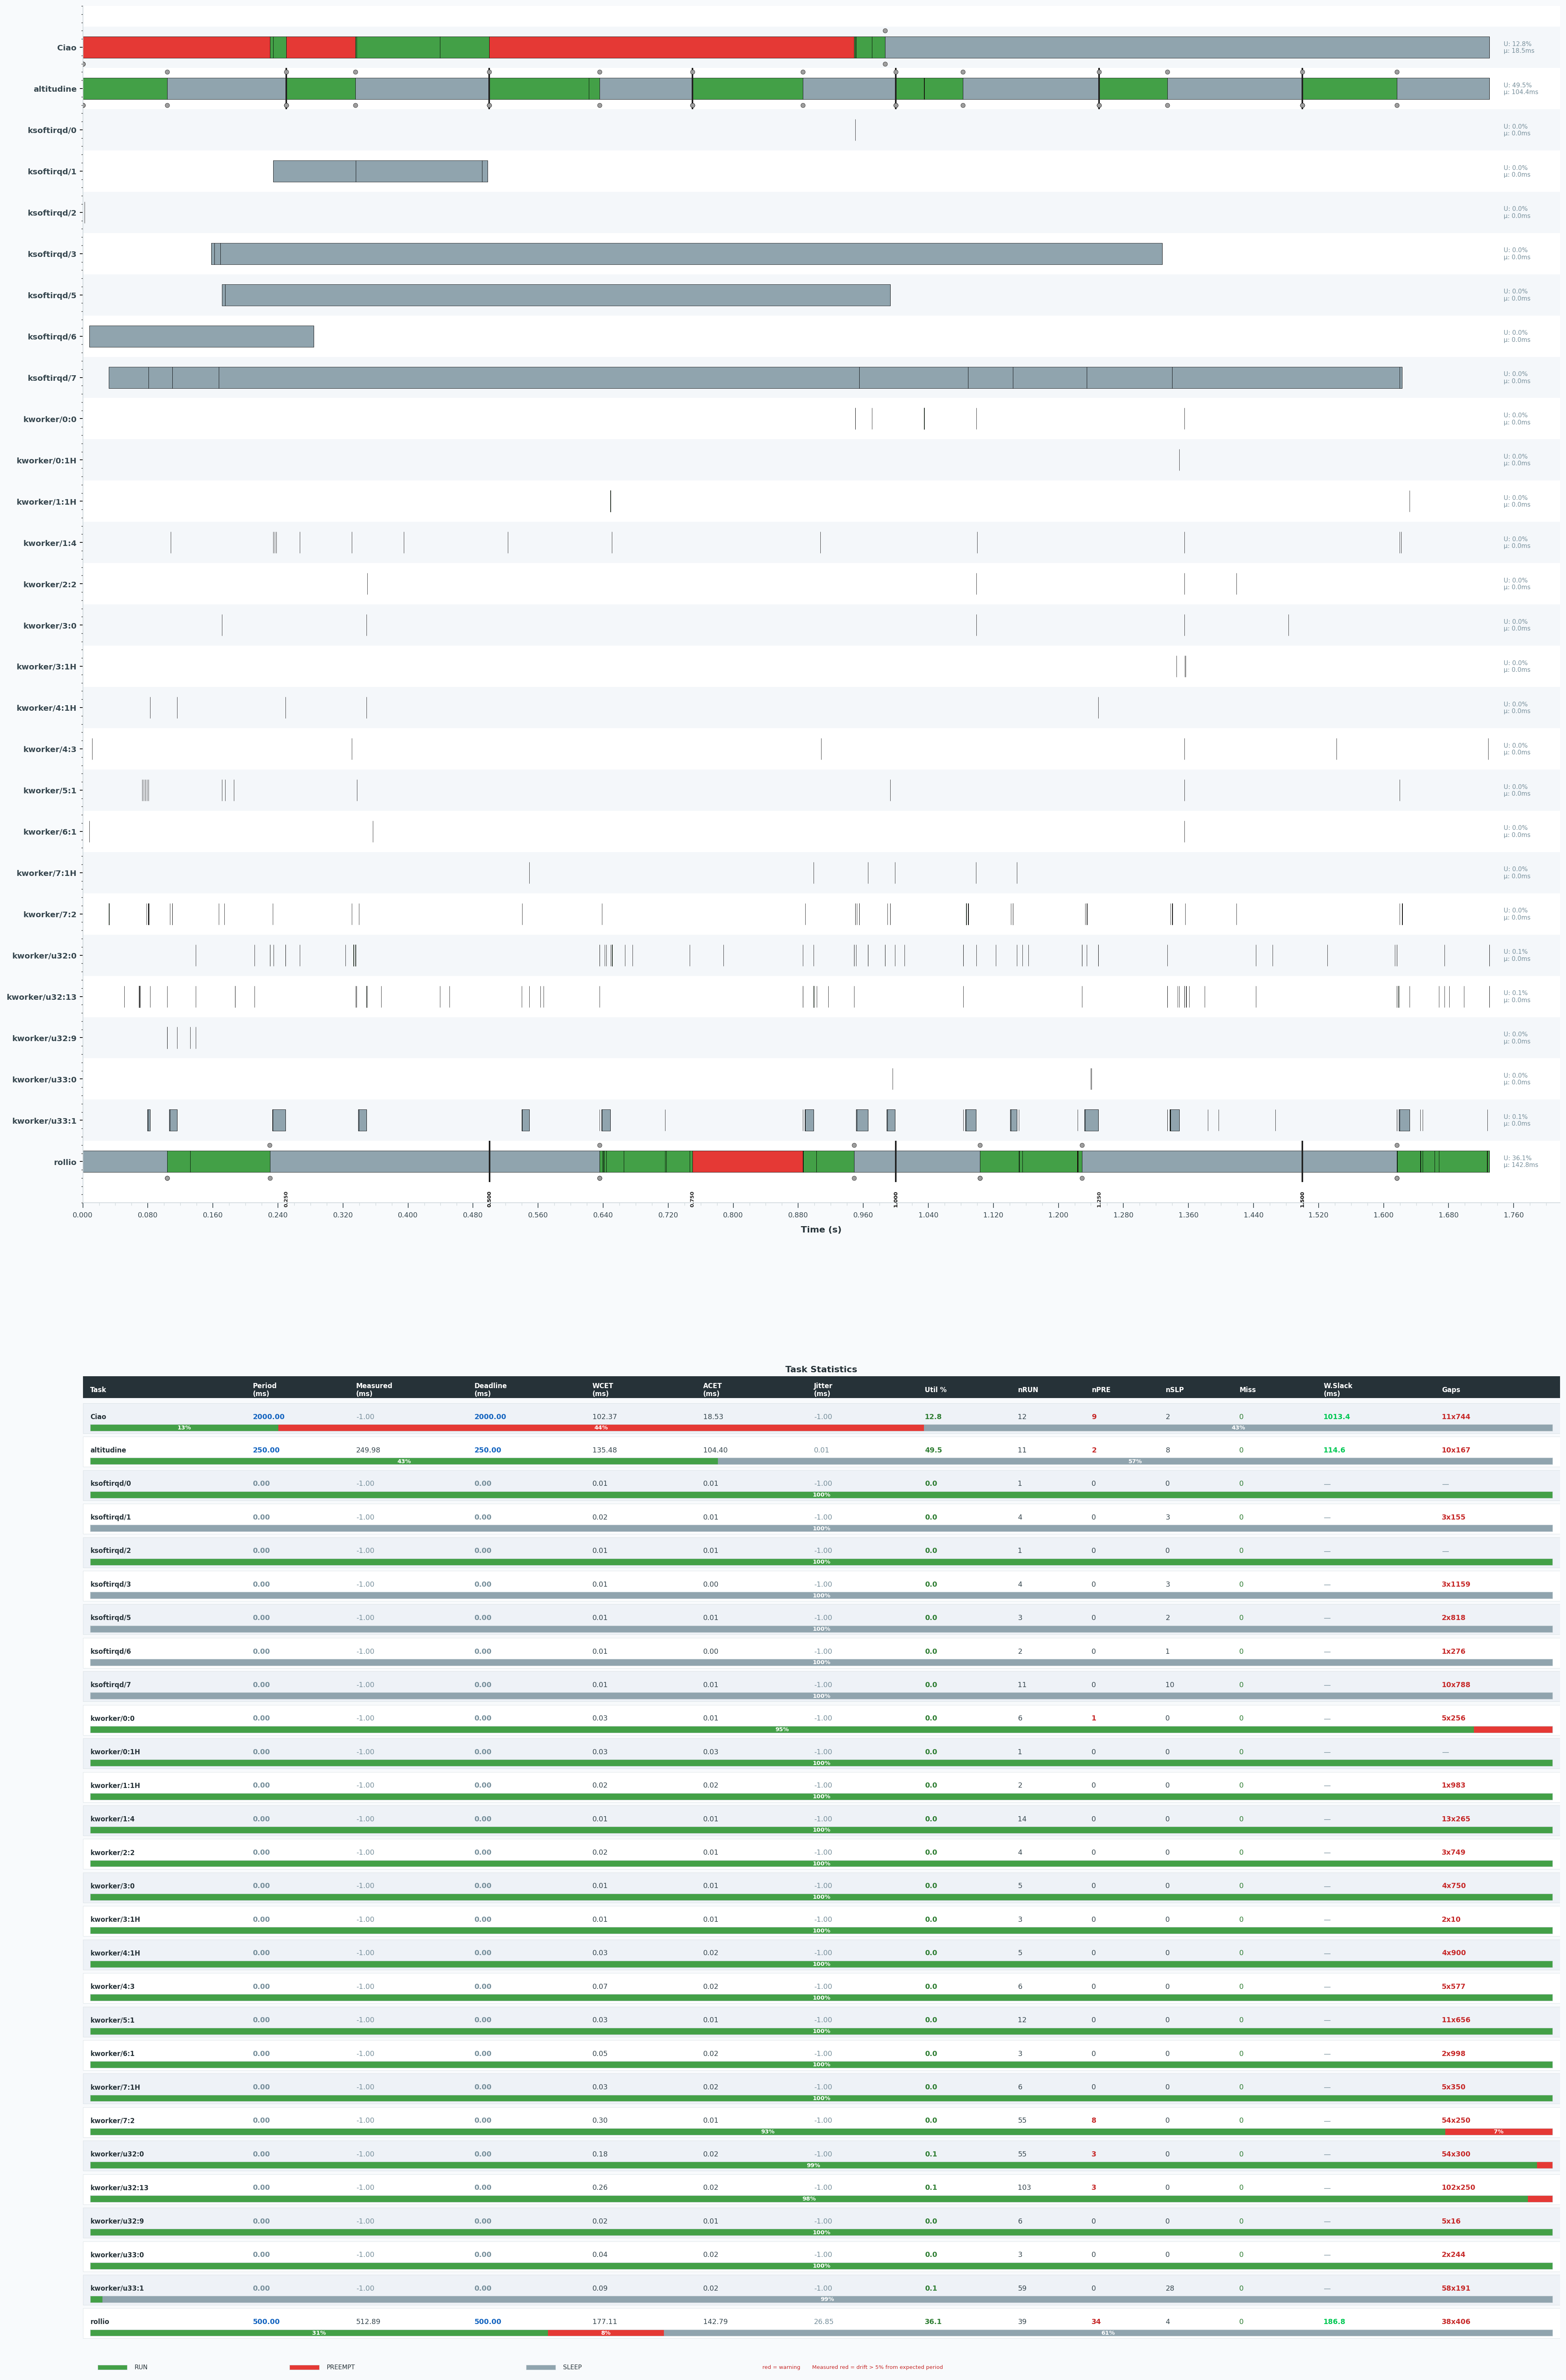

Values plotted in this chart, from the file beside it:
task, type, start, end, duration_ms
kworker/0:0, RUN, 792.1, 792.1, 0.032
kworker/0:0, RUN, 792.1, 792.1, 0.014
kworker/0:0, RUN, 792.1, 792.1, 0.005000
kworker/0:0, RUN, 792.1, 792.1, 0.007000
kworker/0:0, RUN, 792.2, 792.2, 0.012
kworker/0:0, RUN, 792.5, 792.5, 0.018
kworker/0:0, PREEMPT, 792.1, 792.1, 0.005000
kworker/0:0, STAT_PERIOD, 0, 0, 0.000000
kworker/0:0, STAT_MEASURED, 0, 0, -1
kworker/0:0, STAT_DEADLINE, 0, 0, 0.000000
kworker/0:0, STAT_WCET, 0, 0, 0.032
kworker/0:0, STAT_ACET, 0, 0, 0.01467
kworker/0:0, STAT_JITTER, 0, 0, -1
kworker/0:0, STAT_UTIL, 0, 0, 0.000051
kworker/0:0, STAT_NRUN, 0, 0, 6
kworker/0:0, STAT_NPRE, 0, 0, 1
kworker/0:0, STAT_NSLP, 0, 0, 0
kworker/0:0, STAT_NMISS, 0, 0, 0
kworker/0:0, STAT_WSLACK, 0, 0, -999999
kworker/0:0, STAT_HGAPS, 0, 0, 1
kworker/0:0, STAT_NGAPS, 0, 0, 5
kworker/0:0, STAT_MAXGAP, 0, 0, 255.9
kworker/0:0, STAT_RUNTOT, 0, 0, 0.088
kworker/0:0, STAT_PRETOT, 0, 0, 0.005000
kworker/0:0, STAT_SLPTOT, 0, 0, 0.000000
ksoftirqd/0, RUN, 792.1, 792.1, 0.005000
ksoftirqd/0, STAT_PERIOD, 0, 0, 0.000000
ksoftirqd/0, STAT_MEASURED, 0, 0, -1
ksoftirqd/0, STAT_DEADLINE, 0, 0, 0.000000
ksoftirqd/0, STAT_WCET, 0, 0, 0.005000
ksoftirqd/0, STAT_ACET, 0, 0, 0.005000
ksoftirqd/0, STAT_JITTER, 0, 0, -1
ksoftirqd/0, STAT_UTIL, 0, 0, 0.000003
ksoftirqd/0, STAT_NRUN, 0, 0, 1
ksoftirqd/0, STAT_NPRE, 0, 0, 0
ksoftirqd/0, STAT_NSLP, 0, 0, 0
ksoftirqd/0, STAT_NMISS, 0, 0, 0
ksoftirqd/0, STAT_WSLACK, 0, 0, -999999
ksoftirqd/0, STAT_HGAPS, 0, 0, 0.000000
ksoftirqd/0, STAT_NGAPS, 0, 0, 0
ksoftirqd/0, STAT_MAXGAP, 0, 0, 0.000000
ksoftirqd/0, STAT_RUNTOT, 0, 0, 0.005000
ksoftirqd/0, STAT_PRETOT, 0, 0, 0.000000
ksoftirqd/0, STAT_SLPTOT, 0, 0, 0.000000
ksoftirqd/1, RUN, 791.3, 791.3, 0.015
ksoftirqd/1, RUN, 791.4, 791.4, 0.017
ksoftirqd/1, RUN, 791.6, 791.6, 0.004000
ksoftirqd/1, RUN, 791.6, 791.6, 0.006000
ksoftirqd/1, SLEEP, 791.3, 791.4, 101.9
ksoftirqd/1, SLEEP, 791.4, 791.6, 155
ksoftirqd/1, SLEEP, 791.6, 791.6, 7.016
ksoftirqd/1, STAT_PERIOD, 0, 0, 0.000000
ksoftirqd/1, STAT_MEASURED, 0, 0, -1
ksoftirqd/1, STAT_DEADLINE, 0, 0, 0.000000
ksoftirqd/1, STAT_WCET, 0, 0, 0.017
ksoftirqd/1, STAT_ACET, 0, 0, 0.0105
ksoftirqd/1, STAT_JITTER, 0, 0, -1
ksoftirqd/1, STAT_UTIL, 0, 0, 0.000024
ksoftirqd/1, STAT_NRUN, 0, 0, 4
ksoftirqd/1, STAT_NPRE, 0, 0, 0
... 1,056 more rows
